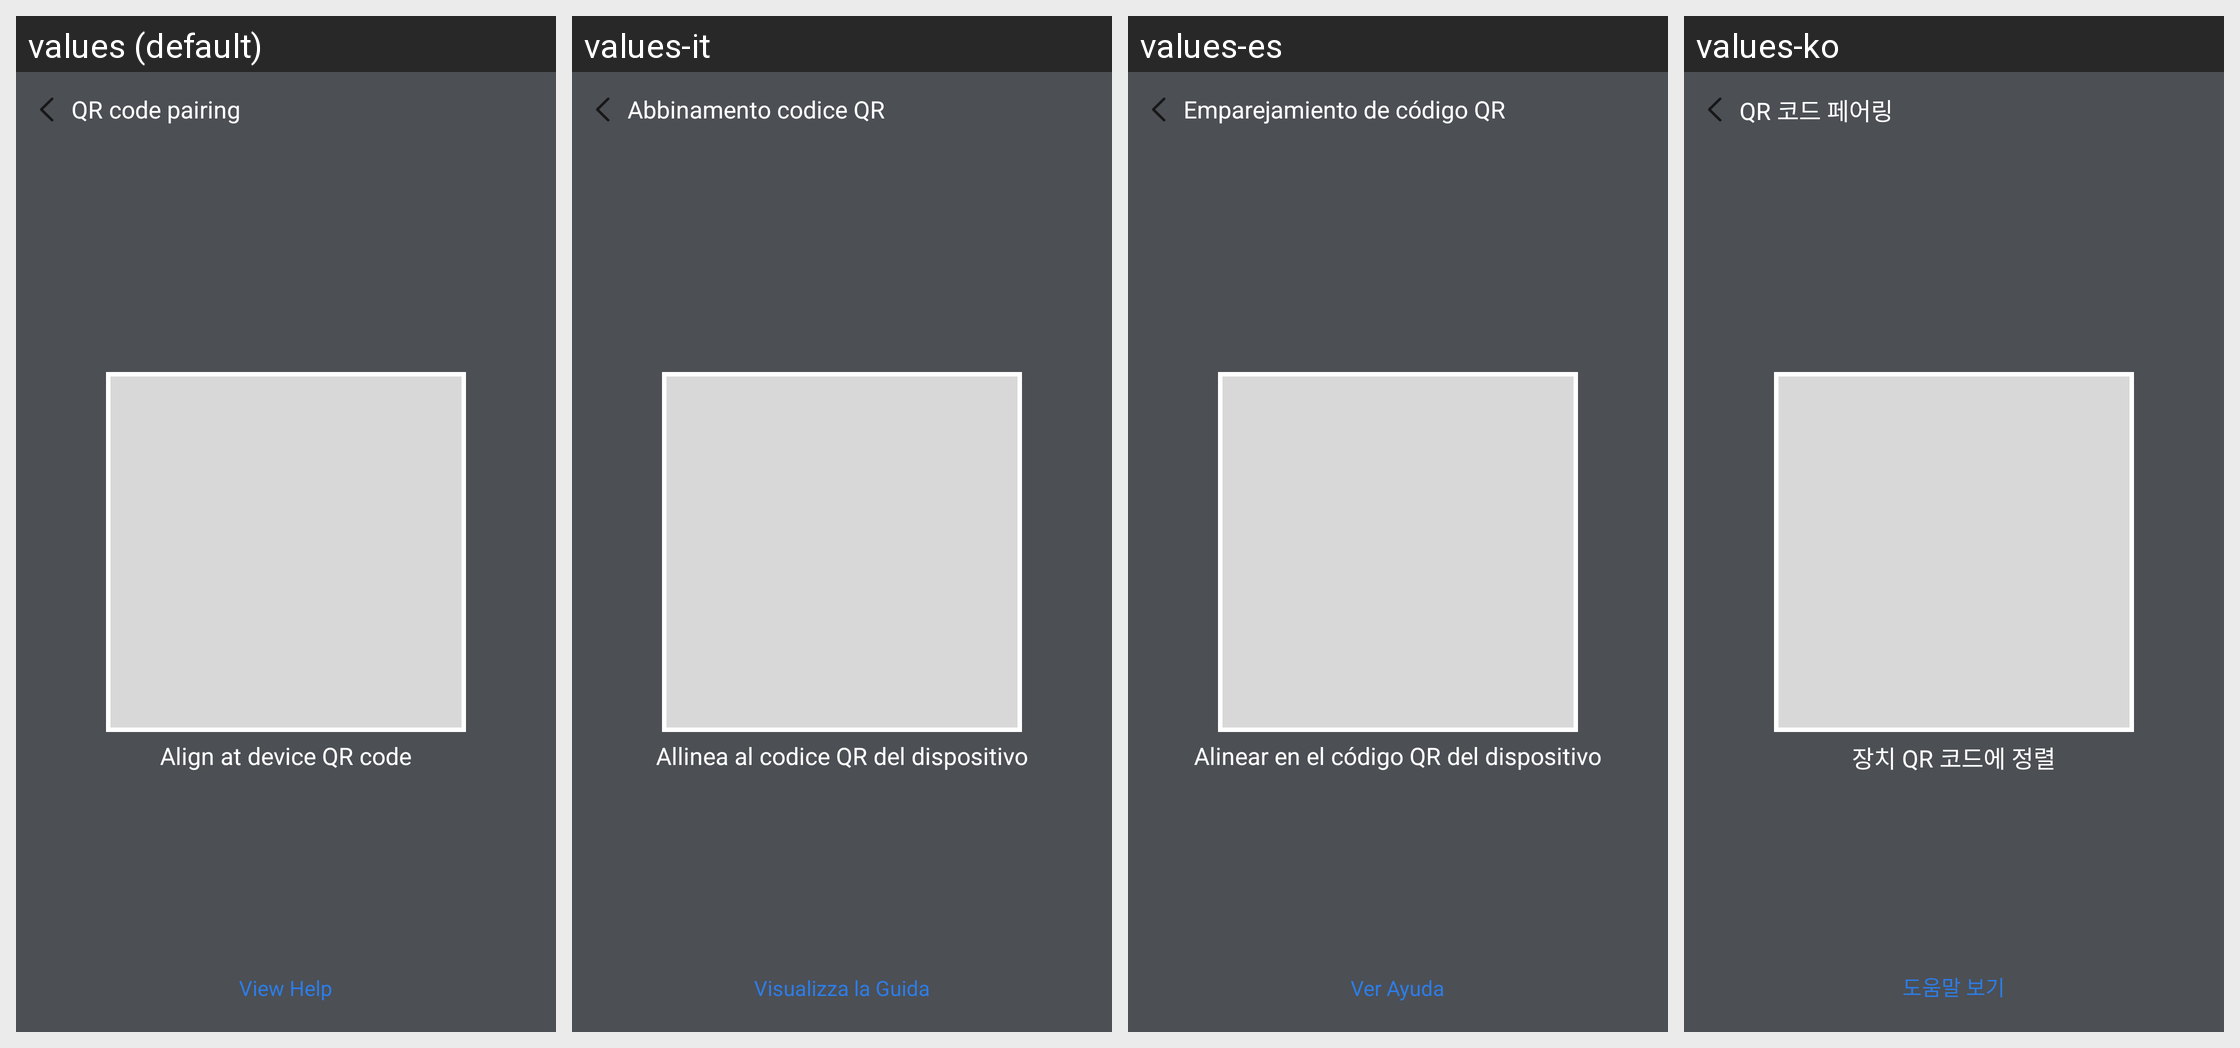

The same Android screen rendered under several of its app's locales, left to right. List the strings drawn on it with the default value and each locale's translation.
Android screen res/layout/scan_code_activity.xml rendered under 4 locales, left to right: values (default), values-it, values-es, values-ko. Device: Nexus 5 (rendered at 1080×1920; each locale shown at half size, 540×960, under a caption strip naming it); theme Theme.ZhAppApplication.
Other locales in the repository, not shown: values-ar, values-de, values-fr, values-hi, values-in, values-ja, values-ms, values-pl, values-pt, values-ru, values-th, values-tr, values-uk, values-zh-rCN, values-zh-rHK, values-zh-rTW.
Strings drawn on this screen, with the default value and each locale's value (text and hints the layout hard-codes, and strings that could not be matched under every locale, appear in the picture but are not listed):

bind_device_tip1
  values: Align at device QR code
  values-it: Allinea al codice QR del dispositivo
  values-es: Alinear en el código QR del dispositivo
  values-ko: 장치 QR 코드에 정렬

bind_device_help
  values: View Help
  values-it: Visualizza la Guida
  values-es: Ver Ayuda
  values-ko: 도움말 보기

scan_code_title
  values: QR code pairing
  values-it: Abbinamento codice QR
  values-es: Emparejamiento de código QR
  values-ko: QR 코드 페어링
